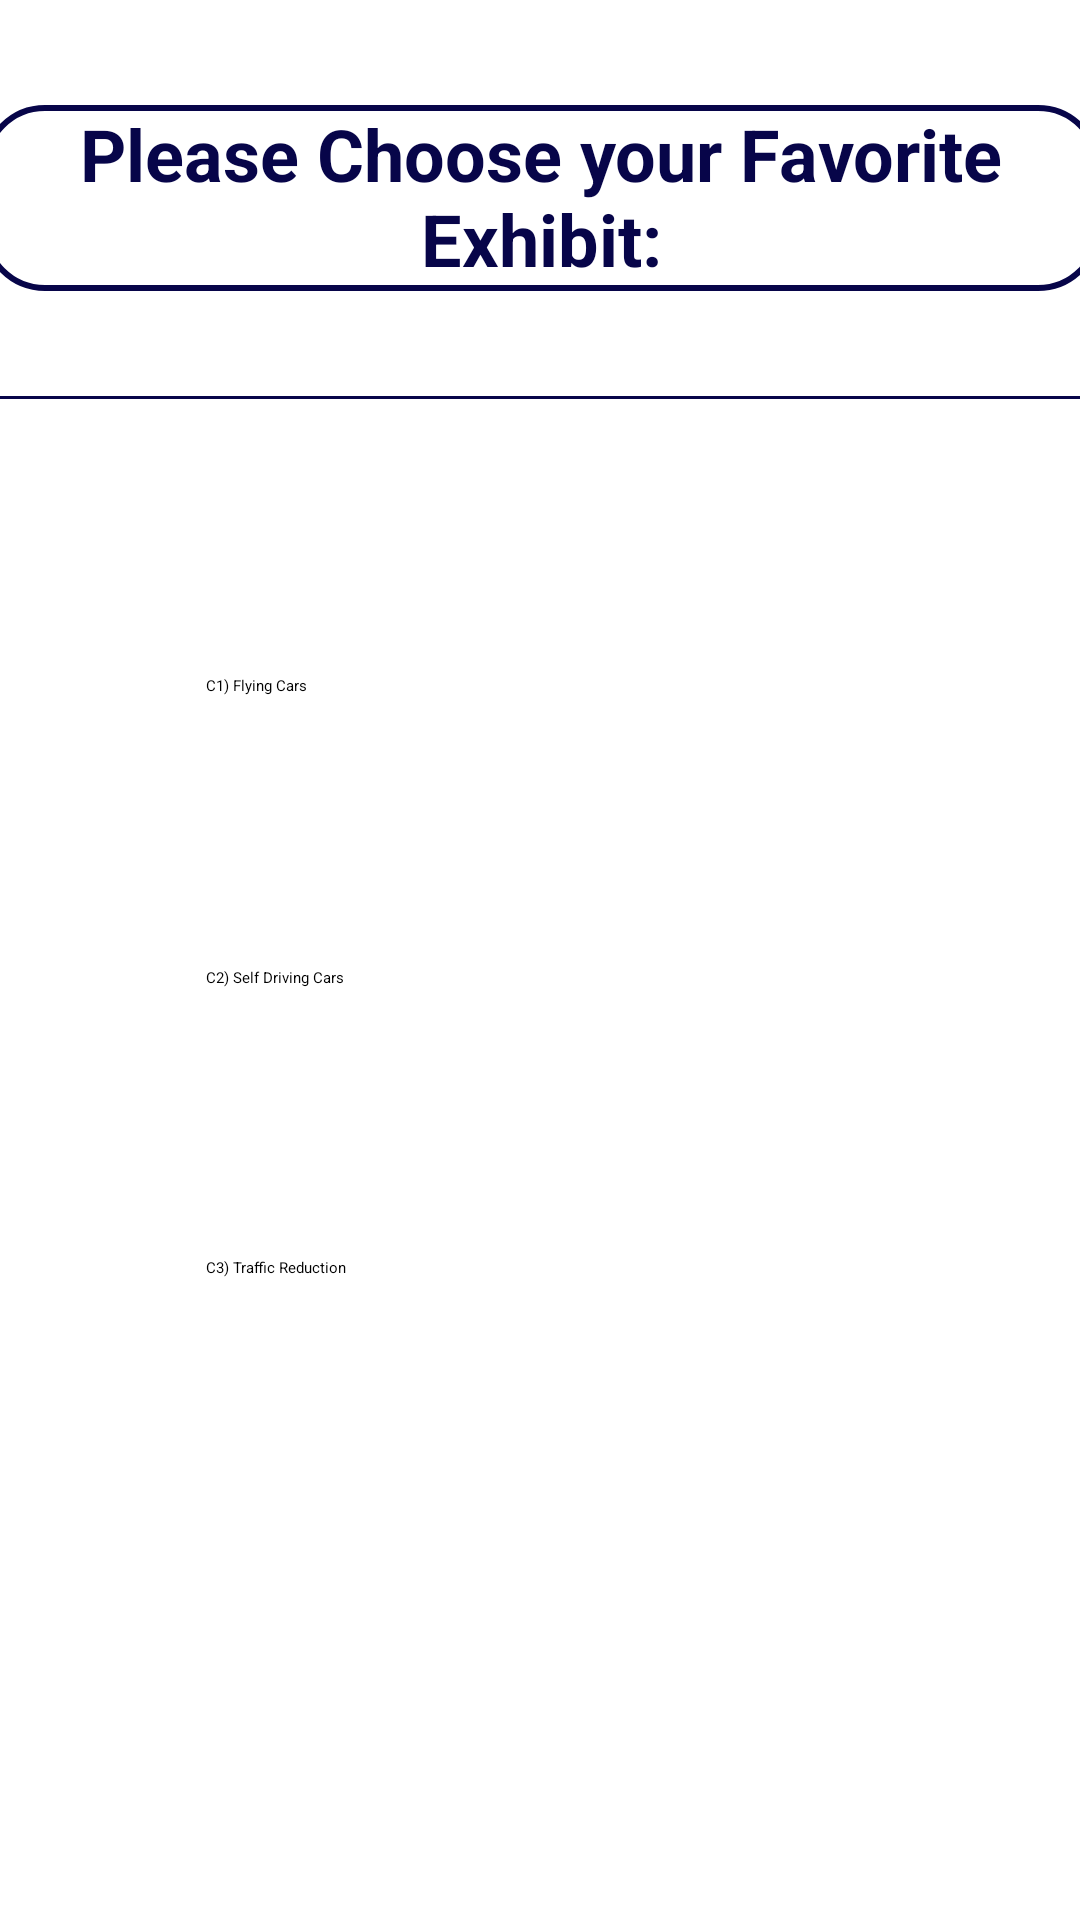

Write the Android layout XML for this screen, with the resource values it uses.
<!-- AndroidManifest.xml: application theme Theme.FlightStation -->
<!-- res/layout/activity_trans3_cat89.xml -->
<?xml version="1.0" encoding="utf-8"?>
<androidx.constraintlayout.widget.ConstraintLayout xmlns:android="http://schemas.android.com/apk/res/android"
    xmlns:app="http://schemas.android.com/apk/res-auto"
    xmlns:tools="http://schemas.android.com/tools"
    android:layout_width="match_parent"
    android:layout_height="match_parent"
    tools:context=".Trans3Cat_8_9"
    android:background="@drawable/light_blue">

    <Button
        android:id="@+id/button_traffic_reduction_8_9"
        android:layout_width="223dp"
        android:layout_height="85dp"
        android:layout_marginBottom="136dp"
        android:backgroundTint="#070549"
        android:text="C3) Traffic Reduction"
        app:layout_constraintBottom_toBottomOf="parent"
        app:layout_constraintEnd_toEndOf="parent"
        app:layout_constraintStart_toStartOf="parent" />

    <Button
        android:id="@+id/buttonSelfDrivingCars_8_9"
        android:layout_width="223dp"
        android:layout_height="85dp"
        android:backgroundTint="#070549"
        android:text="C2) Self Driving Cars"
        app:layout_constraintBottom_toTopOf="@+id/button_traffic_reduction_8_9"
        app:layout_constraintEnd_toEndOf="parent"
        app:layout_constraintStart_toStartOf="parent"
        app:layout_constraintTop_toBottomOf="@+id/buttonFlyingCars_8_9"
        app:layout_constraintVertical_bias="0.508" />

    <Button
        android:id="@+id/buttonFlyingCars_8_9"
        android:layout_width="223dp"
        android:layout_height="85dp"
        android:layout_marginTop="92dp"
        android:backgroundTint="#070549"
        android:text="C1) Flying Cars"
        app:layout_constraintEnd_toEndOf="parent"
        app:layout_constraintStart_toStartOf="parent"
        app:layout_constraintTop_toBottomOf="@+id/view" />

    <View
        android:id="@+id/view"
        android:layout_width="match_parent"
        android:layout_height="1dp"
        android:layout_marginTop="132dp"
        android:background="@color/darkblue"
        app:layout_constraintTop_toTopOf="parent"
        tools:layout_editor_absoluteX="0dp" />

    <TextView
        android:id="@+id/textView"
        android:layout_width="373dp"
        android:layout_height="62dp"
        android:background="@drawable/textview_border"
        android:text="Please Choose your Favorite Exhibit:"
        android:textAlignment="center"
        android:textColor="#070549"
        android:textSize="24sp"
        android:textStyle="bold"
        app:layout_constraintBottom_toTopOf="@+id/view"
        app:layout_constraintEnd_toEndOf="parent"
        app:layout_constraintStart_toStartOf="parent"
        app:layout_constraintTop_toTopOf="parent" />


</androidx.constraintlayout.widget.ConstraintLayout>
<!-- resources referenced by this layout -->
<resources>
  <color name="darkblue">#070549</color>
  <!-- drawable textview_border (drawable-v24) -->
  <shape xmlns:android="http://schemas.android.com/apk/res/android"
      android:shape="rectangle" >
  
      <stroke
          android:width="2dp"
          android:color="#070549" />
      <corners android:radius="20dp"/>
  
  </shape>
</resources>
